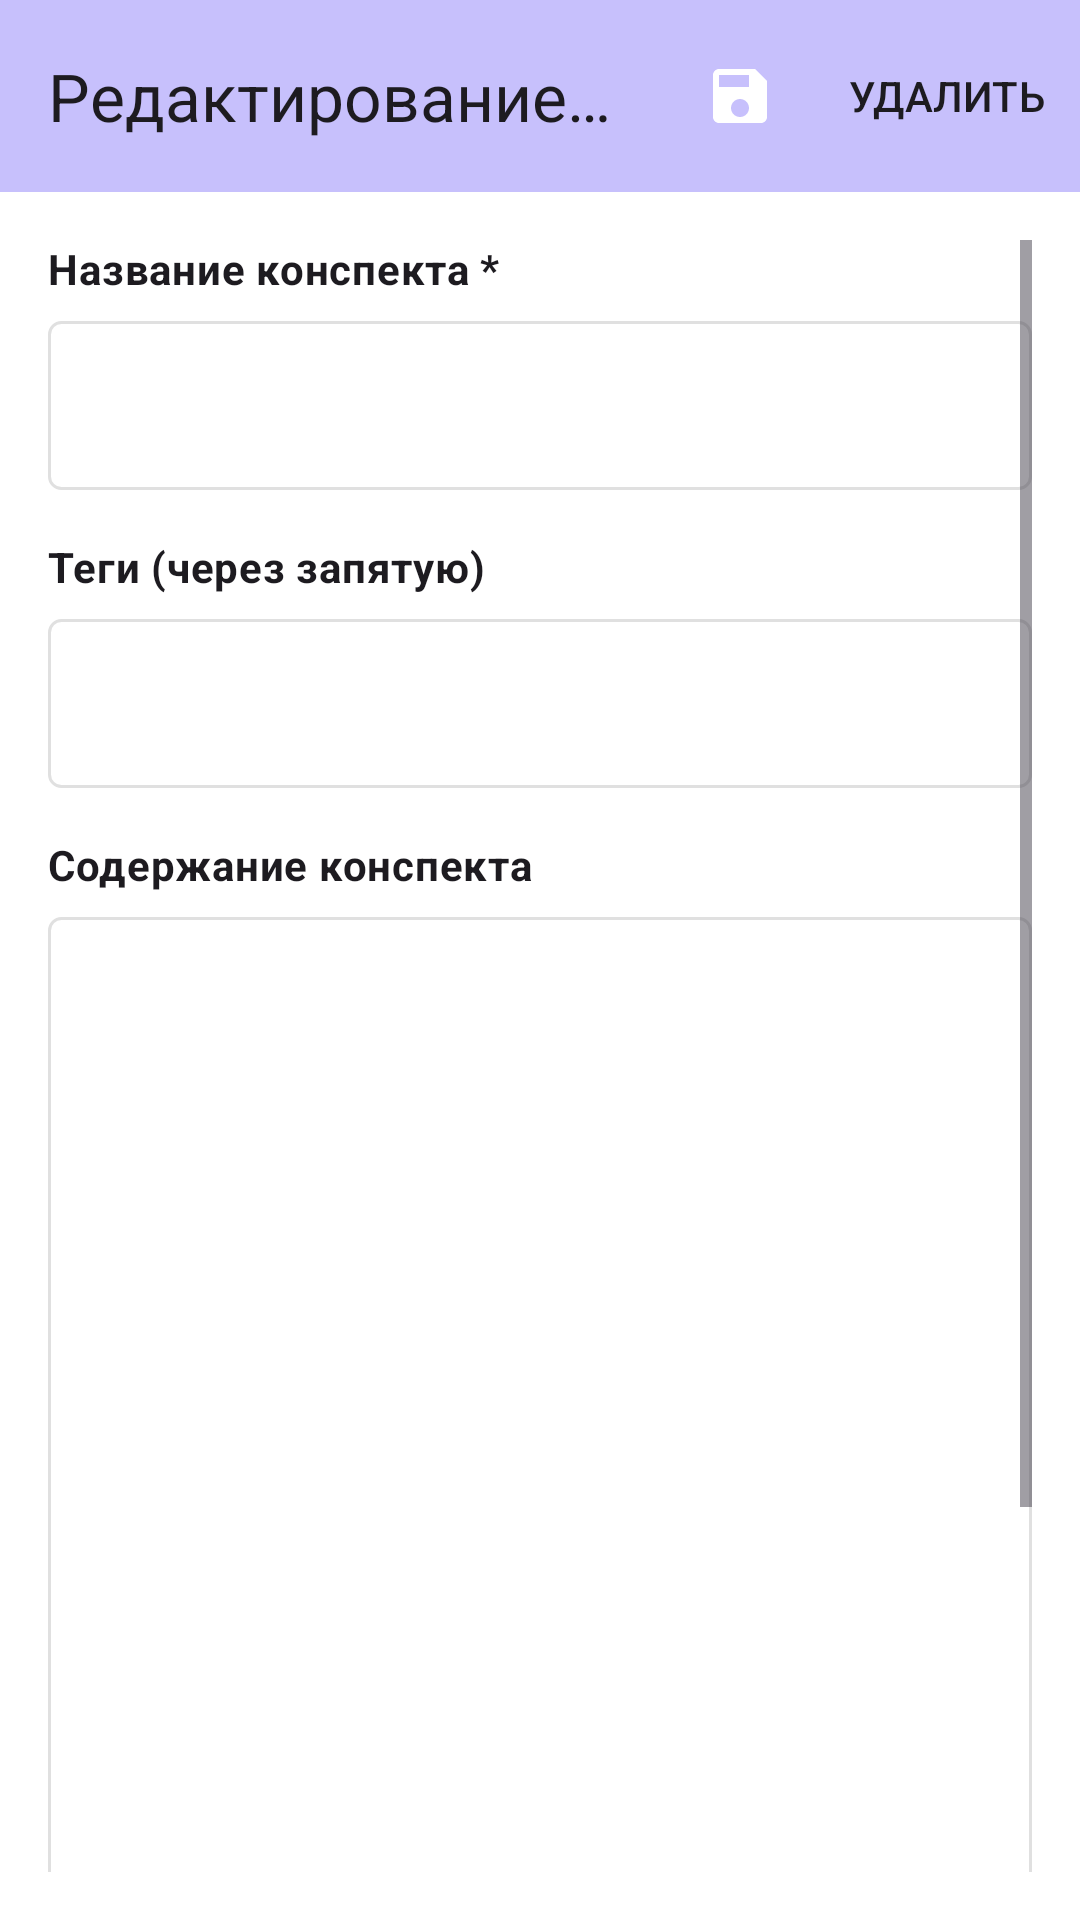

Produce the Android XML layout that renders to this screen, including the resource entries it uses.
<!-- AndroidManifest.xml: application theme Theme.CardProject -->
<!-- res/layout/fragment_note_detail.xml -->
<?xml version="1.0" encoding="utf-8"?>
<LinearLayout xmlns:android="http://schemas.android.com/apk/res/android"
    xmlns:app="http://schemas.android.com/apk/res-auto"
    android:layout_width="match_parent"
    android:layout_height="match_parent"
    android:orientation="vertical"
    android:background="#FFFFFF">

    
    <com.google.android.material.appbar.MaterialToolbar
        android:id="@+id/toolbar"
        android:layout_width="match_parent"
        android:layout_height="?attr/actionBarSize"
        android:background="?attr/colorPrimarySurface"
        app:navigationIcon="@drawable/ic_arrow_back"
        app:title="Редактирование конспекта"
        app:menu="@menu/menu_note_detail" />

    
    <ScrollView
        android:layout_width="match_parent"
        android:layout_height="0dp"
        android:layout_weight="1"
        android:fillViewport="true"
        android:padding="16dp">

        <LinearLayout
            android:layout_width="match_parent"
            android:layout_height="wrap_content"
            android:orientation="vertical">

            
            <TextView
                android:layout_width="match_parent"
                android:layout_height="wrap_content"
                android:layout_marginBottom="8dp"
                android:text="Название конспекта *"
                android:textAppearance="?attr/textAppearanceBodyMedium"
                android:textStyle="bold" />

            <EditText
                android:id="@+id/titleInput"
                android:layout_width="match_parent"
                android:layout_height="wrap_content"
                android:layout_marginBottom="16dp"
                android:background="@drawable/edit_text_background"
                android:imeOptions="actionNext"
                android:inputType="textCapSentences"
                android:maxLines="2"
                android:padding="16dp"
                android:textSize="18sp"
                android:textStyle="bold" />

            
            <TextView
                android:layout_width="match_parent"
                android:layout_height="wrap_content"
                android:layout_marginBottom="8dp"
                android:text="Теги (через запятую)"
                android:textAppearance="?attr/textAppearanceBodyMedium"
                android:textStyle="bold" />

            <EditText
                android:id="@+id/tagsInput"
                android:layout_width="match_parent"
                android:layout_height="wrap_content"
                android:layout_marginBottom="16dp"
                android:background="@drawable/edit_text_background"
                android:imeOptions="actionNext"
                android:maxLines="1"
                android:padding="16dp" />

            
            <TextView
                android:layout_width="match_parent"
                android:layout_height="wrap_content"
                android:layout_marginBottom="8dp"
                android:text="Содержание конспекта"
                android:textAppearance="?attr/textAppearanceBodyMedium"
                android:textStyle="bold" />

            <EditText
                android:id="@+id/contentInput"
                android:layout_width="match_parent"
                android:layout_height="wrap_content"
                android:background="@drawable/edit_text_background"
                android:gravity="top"
                android:inputType="textMultiLine|textCapSentences"
                android:minHeight="500dp"
                android:padding="16dp"
                android:scrollbars="vertical"
                android:textSize="16sp" />

        </LinearLayout>

    </ScrollView>

</LinearLayout>
<!-- resources referenced by this layout -->
<resources>
  <!-- drawable edit_text_background (drawable) -->
  <?xml version="1.0" encoding="utf-8"?>
  <shape xmlns:android="http://schemas.android.com/apk/res/android">
      <solid android:color="@android:color/transparent" />
      <stroke
          android:width="1dp"
          android:color="#E0E0E0" />
      <corners android:radius="4dp" />
  </shape>
  <style name="Theme.CardProject" parent="Base.Theme.CardProject" />
  <style name="Base.Theme.CardProject" parent="Theme.Material3.DayNight.NoActionBar">
          <item name="colorPrimary">#508379C5</item>
          <item name="colorPrimaryVariant">#504C36F4</item>
          <item name="colorOnPrimary">@color/white</item>
          
  
          <item name="colorPrimarySurface">@color/your_primary_color</item>
      </style>
  <color name="white">#FFFFFFFF</color>
  <color name="your_primary_color">#504C36F4</color>
</resources>
